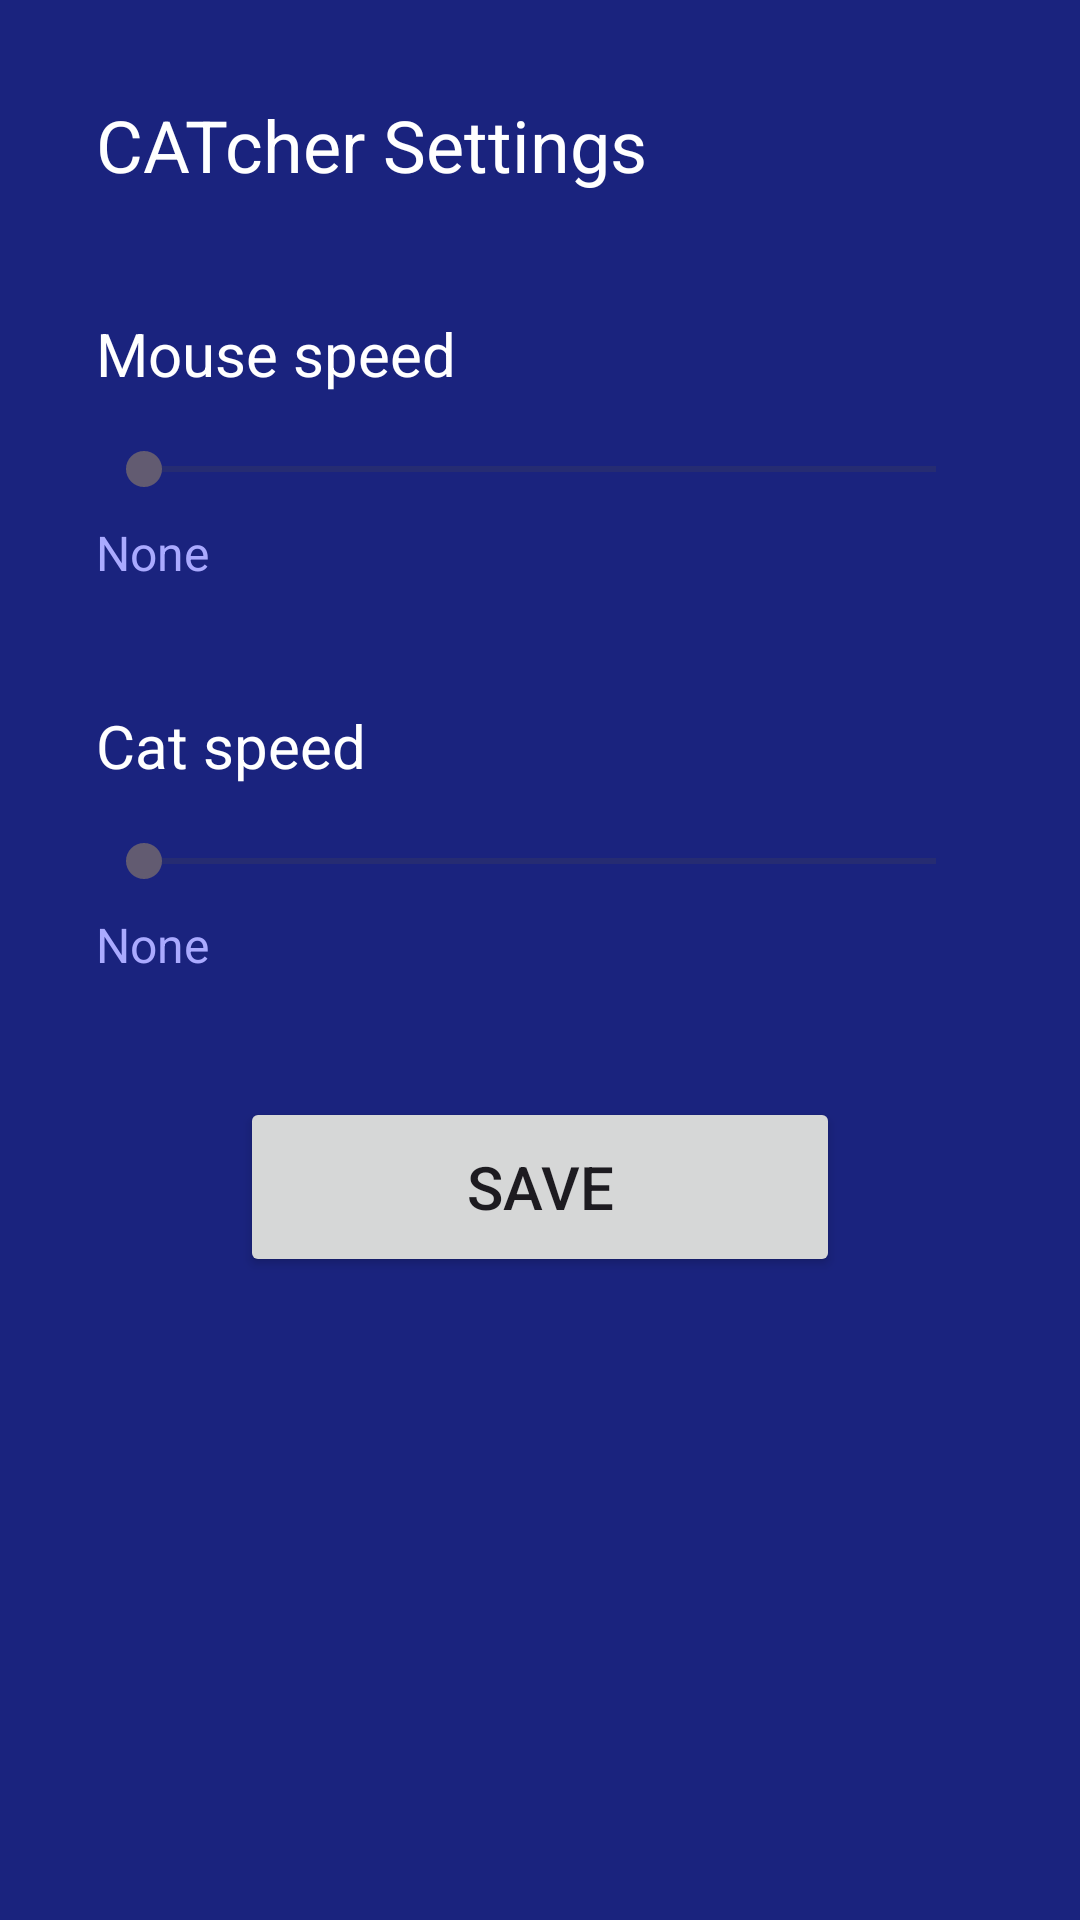

Android layout source for this screen:
<!-- AndroidManifest.xml: application theme Theme.GeorgeHunt -->
<!-- res/layout/activity_catcher_settings.xml -->
<?xml version="1.0" encoding="utf-8"?>
<ScrollView
    xmlns:android="http://schemas.android.com/apk/res/android"
    android:layout_width="match_parent"
    android:layout_height="match_parent"
    android:background="#1a237e">

    <LinearLayout
        android:layout_width="match_parent"
        android:layout_height="wrap_content"
        android:orientation="vertical"
        android:padding="32dp">

        <TextView
            android:layout_width="wrap_content"
            android:layout_height="wrap_content"
            android:text="CATcher Settings"
            android:textColor="#FFFFFF"
            android:textSize="24sp"
            android:layout_marginBottom="40dp"/>

        
        <TextView
            android:layout_width="wrap_content"
            android:layout_height="wrap_content"
            android:text="Mouse speed"
            android:textColor="#FFFFFF"
            android:textSize="20sp"
            android:layout_marginBottom="16dp"/>

        <SeekBar
            android:id="@+id/seekBarMouseSpeed"
            android:layout_width="match_parent"
            android:layout_height="wrap_content"
            android:max="6"
            android:progress="0"
            android:layout_marginBottom="8dp"/>

        <TextView
            android:id="@+id/tvMouseSpeedLabel"
            android:layout_width="wrap_content"
            android:layout_height="wrap_content"
            android:text="None"
            android:textColor="#AAAAFF"
            android:textSize="16sp"
            android:layout_marginBottom="40dp"/>

        
        <TextView
            android:layout_width="wrap_content"
            android:layout_height="wrap_content"
            android:text="Cat speed"
            android:textColor="#FFFFFF"
            android:textSize="20sp"
            android:layout_marginBottom="16dp"/>

        <SeekBar
            android:id="@+id/seekBarCatSpeed"
            android:layout_width="match_parent"
            android:layout_height="wrap_content"
            android:max="6"
            android:progress="0"
            android:layout_marginBottom="8dp"/>

        <TextView
            android:id="@+id/tvCatSpeedLabel"
            android:layout_width="wrap_content"
            android:layout_height="wrap_content"
            android:text="None"
            android:textColor="#AAAAFF"
            android:textSize="16sp"
            android:layout_marginBottom="40dp"/>

        <Button
            android:id="@+id/btnSave"
            android:layout_width="200dp"
            android:layout_height="60dp"
            android:text="Save"
            android:textSize="20sp"
            android:layout_gravity="center_horizontal"/>

    </LinearLayout>
</ScrollView>
<!-- resources referenced by this layout -->
<resources>
  <style name="Theme.GeorgeHunt" parent="Base.Theme.GeorgeHunt" />
  <style name="Base.Theme.GeorgeHunt" parent="Theme.Material3.DayNight.NoActionBar">
          
          
      </style>
</resources>
